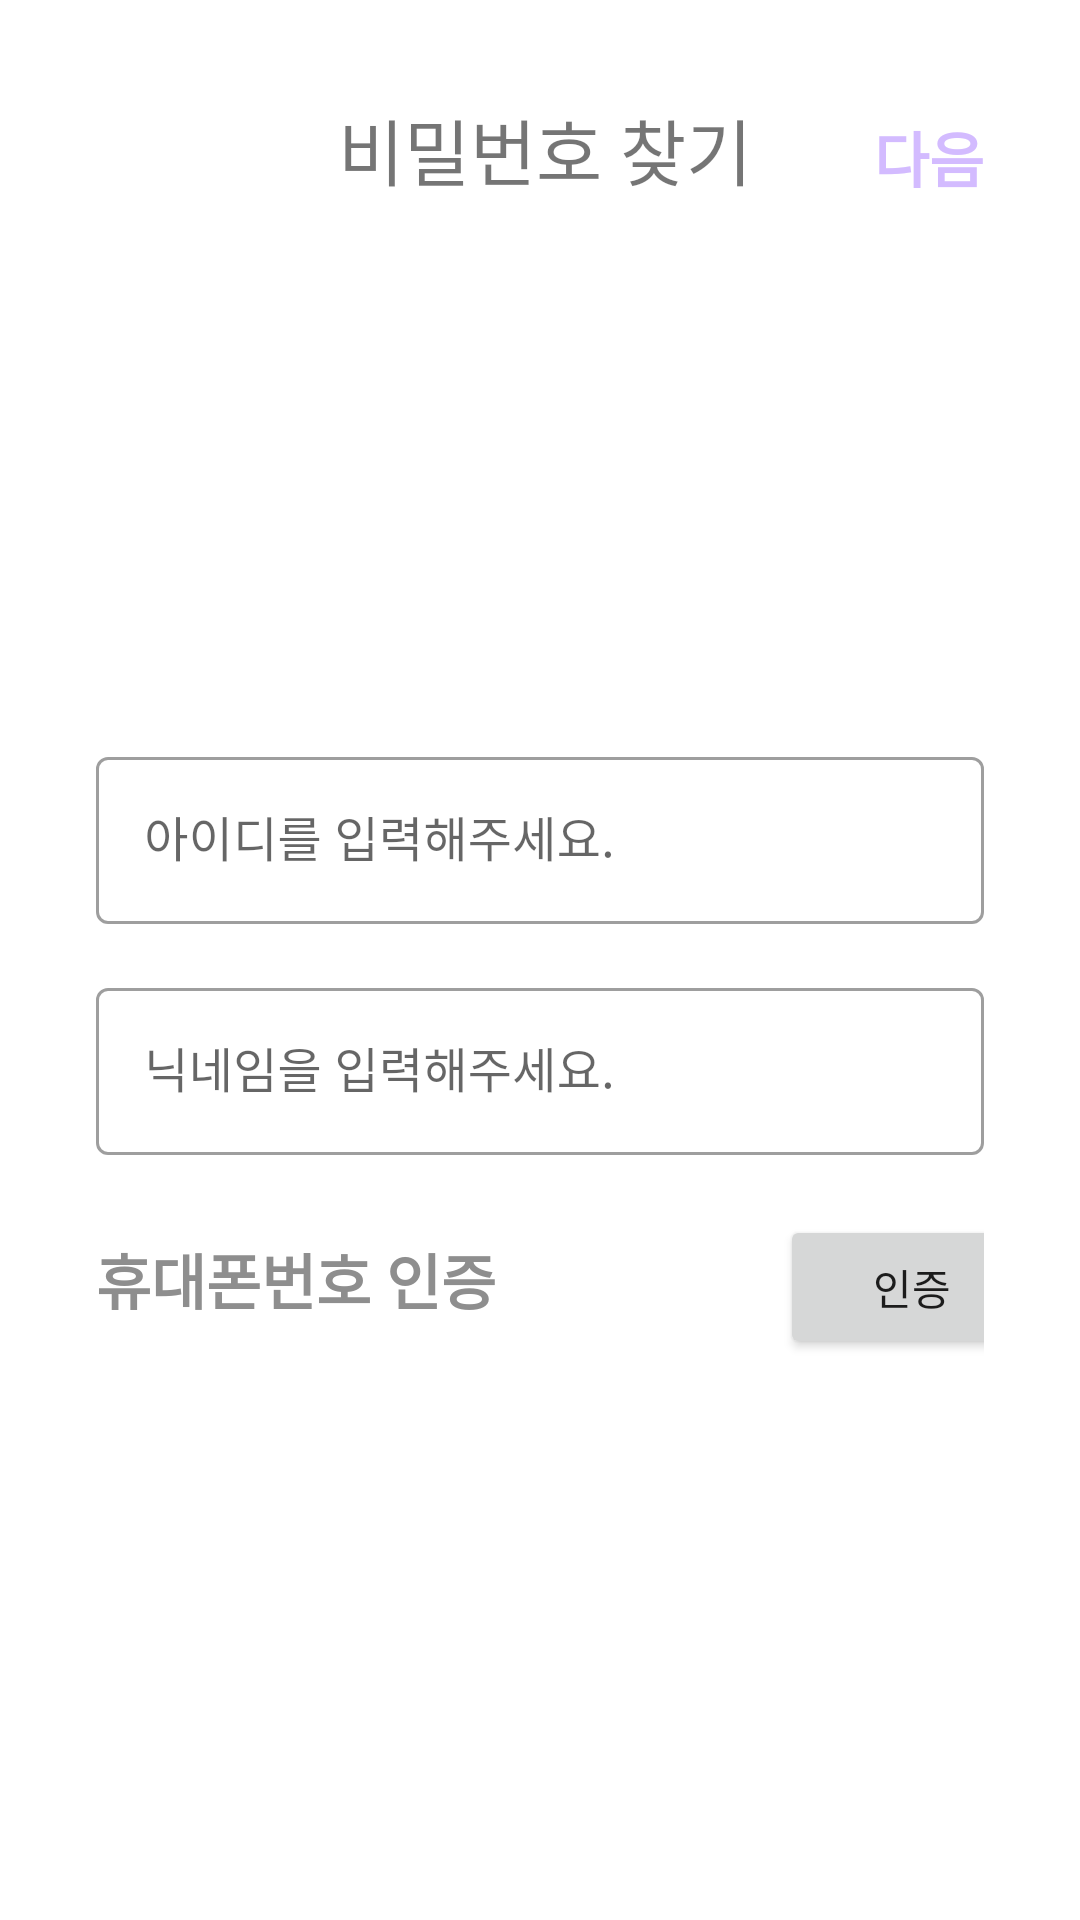

Android layout source for this screen:
<!-- AndroidManifest.xml: application theme Theme.Neighborfriend -->
<!-- res/layout/activity_find_pw.xml -->
<?xml version="1.0" encoding="utf-8"?>
<androidx.constraintlayout.widget.ConstraintLayout xmlns:android="http://schemas.android.com/apk/res/android"
    xmlns:app="http://schemas.android.com/apk/res-auto"
    xmlns:tools="http://schemas.android.com/tools"
    android:layout_width="match_parent"
    android:layout_height="match_parent"
    android:padding="32dp"
    tools:context=".Activity_Find_pw">



    <ImageView
        android:id="@+id/back_btn_find_pw"
        android:layout_width="40dp"
        android:layout_height="40dp"
        android:src="@drawable/back_button"
        app:layout_constraintStart_toStartOf="parent"
        app:layout_constraintTop_toTopOf="parent" />

    <TextView
        android:id="@+id/title_find_pw"
        android:layout_width="wrap_content"
        android:layout_height="wrap_content"
        android:text="비밀번호 찾기"
        android:textSize="24sp"
        app:layout_constraintEnd_toStartOf="@+id/Next_find_pw"
        app:layout_constraintStart_toEndOf="@+id/back_btn_find_pw"
        app:layout_constraintTop_toTopOf="@+id/back_btn_find_pw" />

    <TextView
        android:id="@+id/Next_find_pw"
        android:layout_width="wrap_content"
        android:layout_height="wrap_content"
        android:text="다음"
        android:textColor="@color/neighborfriend"
        android:textSize="20sp"
        android:textStyle="bold"
        app:layout_constraintBottom_toBottomOf="@+id/title_find_pw"
        app:layout_constraintEnd_toEndOf="parent" />


    
    <com.google.android.material.textfield.TextInputLayout
        android:id="@+id/textInputLayout3"
        style="@style/Widget.MaterialComponents.TextInputLayout.OutlinedBox"
        android:layout_width="0dp"
        android:layout_height="wrap_content"
        android:layout_marginTop="180dp"
        app:layout_constraintEnd_toEndOf="parent"
        app:layout_constraintStart_toStartOf="parent"
        app:layout_constraintTop_toBottomOf="@+id/title_find_pw">

        <com.google.android.material.textfield.TextInputEditText
            android:id="@+id/text_find_id"
            android:layout_width="match_parent"
            android:layout_height="wrap_content"
            android:hint="아이디를 입력해주세요."
            android:inputType="text"
            android:privateImeOptions="defaultInputmode=english;" />

    </com.google.android.material.textfield.TextInputLayout>
    
    <com.google.android.material.textfield.TextInputLayout
        android:id="@+id/textInputLayout4"
        style="@style/Widget.MaterialComponents.TextInputLayout.OutlinedBox"
        android:layout_width="0dp"
        android:layout_height="wrap_content"
        android:layout_marginTop="16dp"
        app:layout_constraintEnd_toEndOf="parent"
        app:layout_constraintStart_toStartOf="parent"
        app:layout_constraintTop_toBottomOf="@+id/textInputLayout3">

        <com.google.android.material.textfield.TextInputEditText
            android:id="@+id/text_find_nickname"
            android:layout_width="match_parent"
            android:layout_height="wrap_content"
            android:hint="닉네임을 입력해주세요."
            android:inputType="text"
            android:privateImeOptions="defaultInputmode=korean;" />

    </com.google.android.material.textfield.TextInputLayout>

    <LinearLayout
        android:id="@+id/linearLayout"
        android:layout_width="match_parent"
        android:layout_height="wrap_content"
        android:layout_marginTop="20dp"
        android:orientation="horizontal"
        app:layout_constraintEnd_toEndOf="parent"
        app:layout_constraintStart_toStartOf="parent"
        app:layout_constraintTop_toBottomOf="@+id/textInputLayout4">

        <TextView
            android:id="@+id/text_phoneNum_certi"
            android:layout_width="220dp"
            android:layout_height="wrap_content"
            android:text="휴대폰번호 인증"
            android:textColor="@color/gray"
            android:textSize="20sp"
            android:textStyle="bold"
            app:layout_constraintStart_toStartOf="parent"
            app:layout_constraintTop_toBottomOf="@+id/nickname_signup" />
        
        <ImageView
            android:id="@+id/imageView_check"
            android:layout_width="20dp"
            android:layout_height="20dp"
            android:layout_gravity="center"
            android:layout_marginEnd="8dp"
            android:layout_weight="1"
            android:scaleType="centerInside"
            android:visibility="invisible"
            app:layout_constraintBottom_toBottomOf="@+id/button_certi"
            app:layout_constraintEnd_toStartOf="@+id/button_certi"
            app:layout_constraintTop_toTopOf="@+id/button_certi"
            app:srcCompat="@drawable/check_icon" />
        
        <Button
            android:id="@+id/button_certi"
            android:layout_width="wrap_content"
            android:layout_height="wrap_content"
            android:text="인증" />
    </LinearLayout>

</androidx.constraintlayout.widget.ConstraintLayout>
<!-- resources referenced by this layout -->
<resources>
  <color name="gray">#8E8E8E</color>
  <color name="neighborfriend">#D3BBFF</color>
  <style name="Theme.Neighborfriend" parent="Theme.MaterialComponents.DayNight.DarkActionBar">
          
          <item name="colorPrimary">@color/neighborfriend</item>
          <item name="colorPrimaryVariant">@color/purple_200</item>
          <item name="colorOnPrimary">@color/white</item>
          
          <item name="colorSecondary">@color/teal_200</item>
          <item name="colorSecondaryVariant">@color/teal_700</item>
          <item name="colorOnSecondary">@color/black</item>
          
          <item name="android:statusBarColor">?attr/colorPrimaryVariant</item>
          
  
          <item name="windowActionBar">false</item>
          <item name="windowNoTitle">true</item>
      </style>
  <color name="purple_200">#FFBB86FC</color>
  <color name="white">#FFFFFFFF</color>
  <color name="teal_200">#FF03DAC5</color>
  <color name="teal_700">#FF018786</color>
  <color name="black">#FF000000</color>
</resources>
